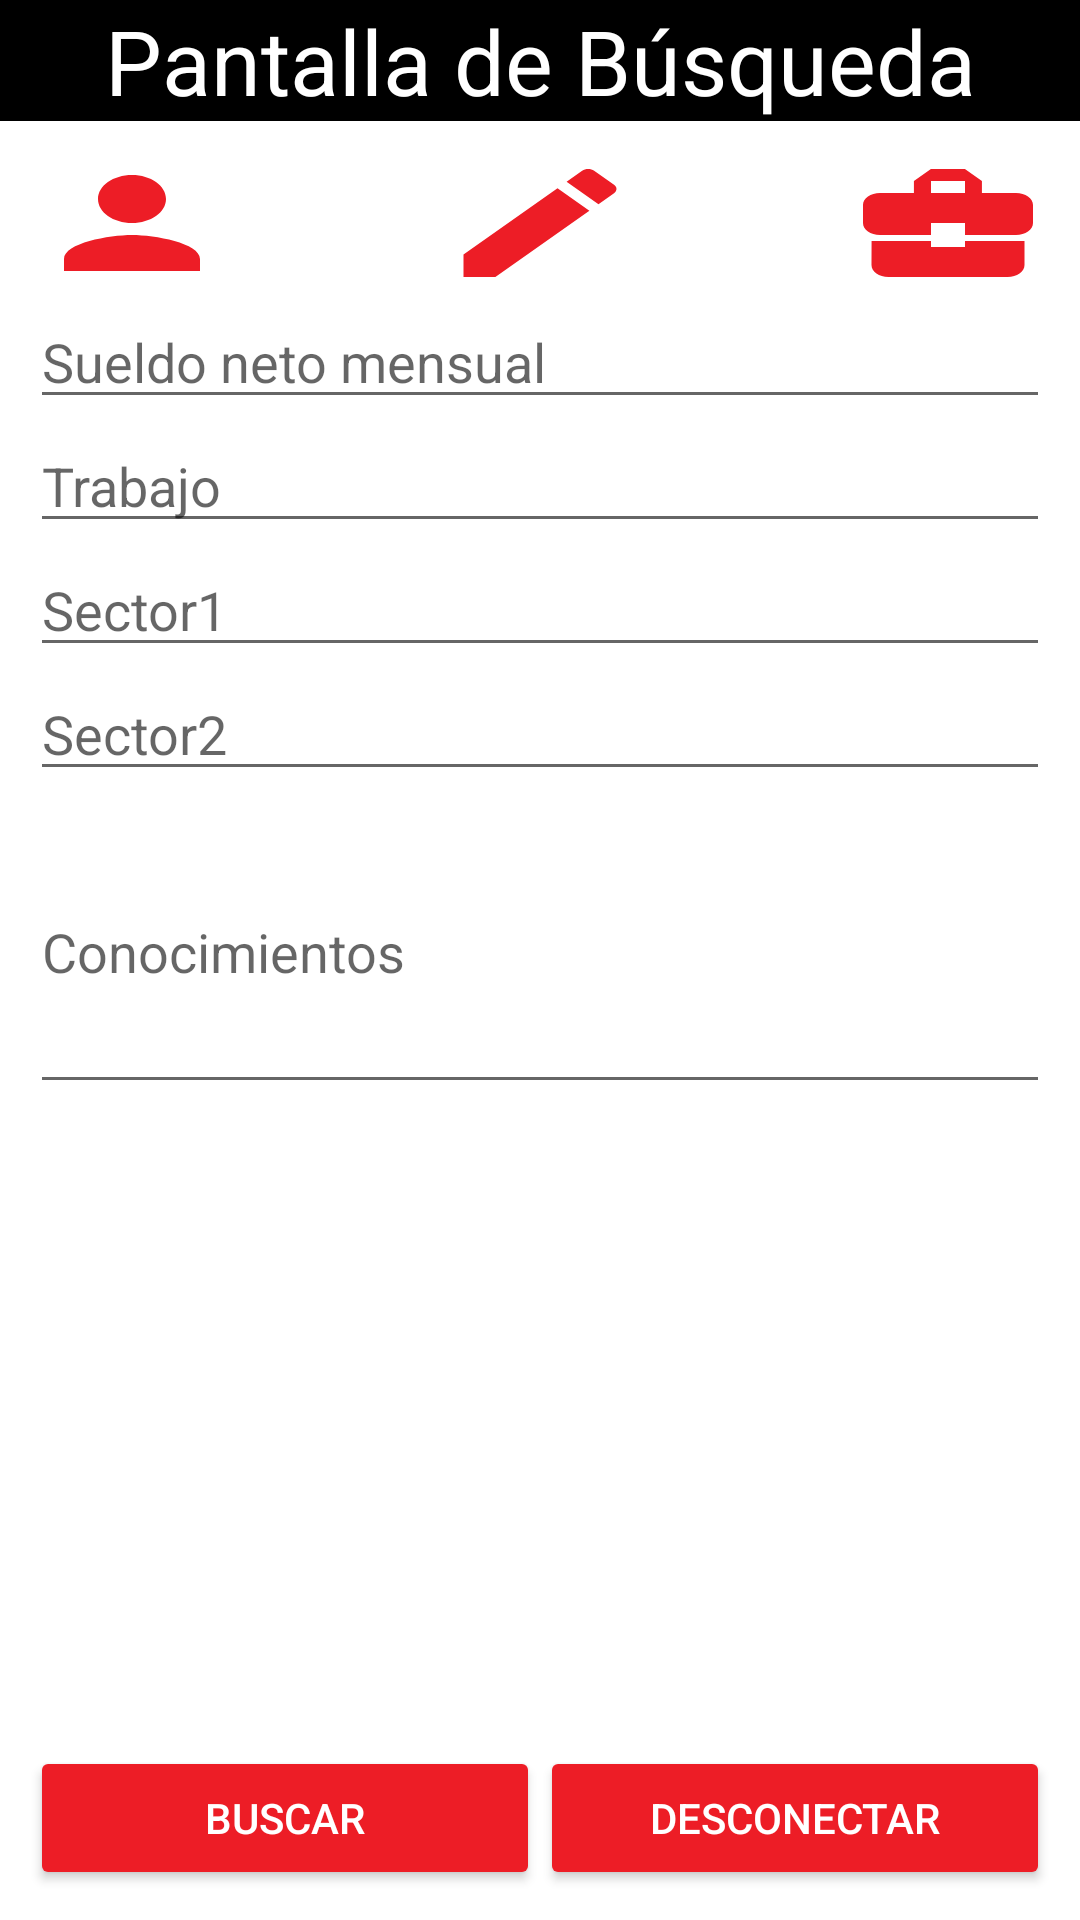

Here is an Android app screen rendered from its layout file. Give the layout XML and the strings, colors and styles it references.
<!-- AndroidManifest.xml: application theme AppTheme -->
<!-- res/layout/search.xml -->
<?xml version="1.0" encoding="utf-8"?>
<LinearLayout xmlns:android="http://schemas.android.com/apk/res/android"
    xmlns:tools="http://schemas.android.com/tools"
    android:orientation="vertical"
    android:layout_width="match_parent"
    android:layout_height="match_parent"
    android:background="@color/white">

    <TextView
        android:layout_width="match_parent"
        android:layout_height="wrap_content"
        android:text="@string/searchScreen"
        android:textColor="@color/white"
        android:background="@color/black"
        android:textSize="@dimen/title"
        android:gravity="center_horizontal"/>

    <LinearLayout
        android:layout_width="match_parent"
        android:layout_height="match_parent"
        android:orientation="vertical"
        android:layout_gravity="center_vertical"
        android:layout_margin="@dimen/margin2">

        <LinearLayout
            style="?android:attr/buttonBarStyle"
            android:layout_width="match_parent"
            android:layout_height="wrap_content"
            android:orientation="horizontal"
            android:weightSum="5">

            <Button
                android:id="@+id/profileButton"
                style="?android:attr/buttonBarButtonStyle"
                android:layout_width="0dp"
                android:layout_height="wrap_content"
                android:layout_weight="1"
                android:background="@drawable/ic_person" />

            <Space
                android:layout_width="0dp"
                android:layout_height="wrap_content"
                android:layout_weight="1" >
            </Space>

            <Button
                android:id="@+id/editButton"
                style="?android:attr/buttonBarButtonStyle"
                android:layout_width="0dp"
                android:layout_height="wrap_content"
                android:layout_weight="1"
                android:background="@drawable/ic_edit"
                android:clickable="false" />

            <Space
                android:layout_width="0dp"
                android:layout_height="wrap_content"
                android:layout_weight="1" >
            </Space>

            <Button
                android:id="@+id/negotationButton"
                style="?android:attr/buttonBarButtonStyle"
                android:layout_width="0dp"
                android:layout_height="wrap_content"
                android:layout_weight="1"
                android:background="@drawable/ic_business_center"
                android:clickable="false" />
        </LinearLayout>

        <EditText
            android:layout_width="match_parent"
            android:layout_height="wrap_content"
            android:inputType="number"
            android:id="@+id/wageInput"
            android:hint="@string/netWage"
            tools:ignore="Autofill" />

        <EditText
            android:layout_width="match_parent"
            android:layout_height="wrap_content"
            android:inputType="text"
            android:id="@+id/jobInput"
            android:hint="@string/job"
            tools:ignore="Autofill" />

        <EditText
            android:layout_width="match_parent"
            android:layout_height="wrap_content"
            android:inputType="text"
            android:id="@+id/sector1Input"
            android:hint="@string/sector1"
            tools:ignore="Autofill" />

        <EditText
            android:layout_width="match_parent"
            android:layout_height="wrap_content"
            android:inputType="text"
            android:id="@+id/sector2Input"
            android:hint="@string/sector2"
            tools:ignore="Autofill" />

        <EditText
            android:id="@+id/knowledgesInput"
            android:layout_width="match_parent"
            android:layout_height="wrap_content"
            android:hint="@string/knowledges"
            android:inputType="text|textMultiLine"
            android:lines="4"
            tools:ignore="Autofill" />

        <LinearLayout
            android:layout_width="match_parent"
            android:layout_height="match_parent"
            android:orientation="horizontal"
            android:layout_gravity="bottom"
            android:gravity="bottom"
            style="?android:attr/buttonBarStyle"
            android:weightSum="2">

            <Button
                android:layout_width="0dp"
                android:layout_height="wrap_content"
                android:text="@string/search"
                android:id="@+id/sendButton"
                android:theme="@style/AppTheme.Button"
                android:layout_weight="1"
                tools:ignore="ButtonStyle" />

            <Button
                android:layout_width="0dp"
                android:layout_height="wrap_content"
                android:text="@string/logout"
                android:id="@+id/logoutButton"
                android:theme="@style/AppTheme.Button"
                android:layout_weight="1"
                tools:ignore="ButtonStyle" />
        </LinearLayout>
    </LinearLayout>
</LinearLayout>
<!-- resources referenced by this layout -->
<resources>
  <color name="black">#000000</color>
  <color name="white">#FFFFFF</color>
  <dimen name="margin2">10dp</dimen>
  <dimen name="title">30sp</dimen>
  <!-- drawable ic_business_center (drawable) -->
  <vector xmlns:android="http://schemas.android.com/apk/res/android"
          android:width="24dp"
          android:height="24dp"
          android:viewportWidth="24.0"
          android:viewportHeight="24.0">
      <path
          android:fillColor="#ed1d26"
          android:pathData="M10,16v-1L3.01,15L3,19c0,1.11 0.89,2 2,2h14c1.11,0 2,-0.89 2,-2v-4h-7v1h-4zM20,7h-4.01L15.99,5l-2,-2h-4l-2,2v2L4,7c-1.1,0 -2,0.9 -2,2v3c0,1.11 0.89,2 2,2h6v-2h4v2h6c1.1,0 2,-0.9 2,-2L22,9c0,-1.1 -0.9,-2 -2,-2zM14,7h-4L10,5h4v2z"/>
  </vector>
  <!-- drawable ic_edit (drawable) -->
  <vector xmlns:android="http://schemas.android.com/apk/res/android"
          android:width="24dp"
          android:height="24dp"
          android:viewportWidth="24.0"
          android:viewportHeight="24.0">
      
      
      <path
          android:fillColor="#ed1d26"
          android:pathData="M3,17.25V21h3.75L17.81,9.94l-3.75,-3.75L3,17.25zM20.71,7.04c0.39,-0.39 0.39,-1.02 0,-1.41l-2.34,-2.34c-0.39,-0.39 -1.02,-0.39 -1.41,0l-1.83,1.83 3.75,3.75 1.83,-1.83z"/>
  </vector>
  <!-- drawable ic_person (drawable) -->
  <vector android:height="24dp"
      android:viewportHeight="24.0"
      android:viewportWidth="24.0"
      android:width="24dp"
      xmlns:android="http://schemas.android.com/apk/res/android">
      <path
          android:fillColor="#ed1d26"
          android:pathData="M12,12c2.21,0 4,-1.79 4,-4s-1.79,-4 -4,-4 -4,1.79 -4,4 1.79,4 4,4zM12,14c-2.67,0 -8,1.34 -8,4v2h16v-2c0,-2.66 -5.33,-4 -8,-4z"/>
  </vector>
  <string name="job">Trabajo</string>
  <string name="knowledges">Conocimientos</string>
  <string name="logout">Desconectar</string>
  <string name="netWage">Sueldo neto mensual</string>
  <string name="search">Buscar</string>
  <string name="searchScreen">Pantalla de Búsqueda</string>
  <string name="sector1">Sector1</string>
  <string name="sector2">Sector2</string>
  <style name="AppTheme.Button" parent="Widget.AppCompat.Button.Colored">
          <item name="colorButtonNormal">@color/red</item>
          <item name="android:textColor">@color/white</item>
      </style>
  <style name="AppTheme" parent="Theme.AppCompat.Light.DarkActionBar">
          
          <item name="colorPrimary">@color/colorPrimary</item>
          <item name="colorPrimaryDark">@color/colorPrimaryDark</item>
          <item name="colorAccent">@color/colorAccent</item>
          <item name="android:windowDrawsSystemBarBackgrounds">true</item>
      </style>
  <color name="red">#ed1d26</color>
  <color name="colorPrimary">#000000</color>
  <color name="colorPrimaryDark">#000000</color>
  <color name="colorAccent">#24852d</color>
</resources>
